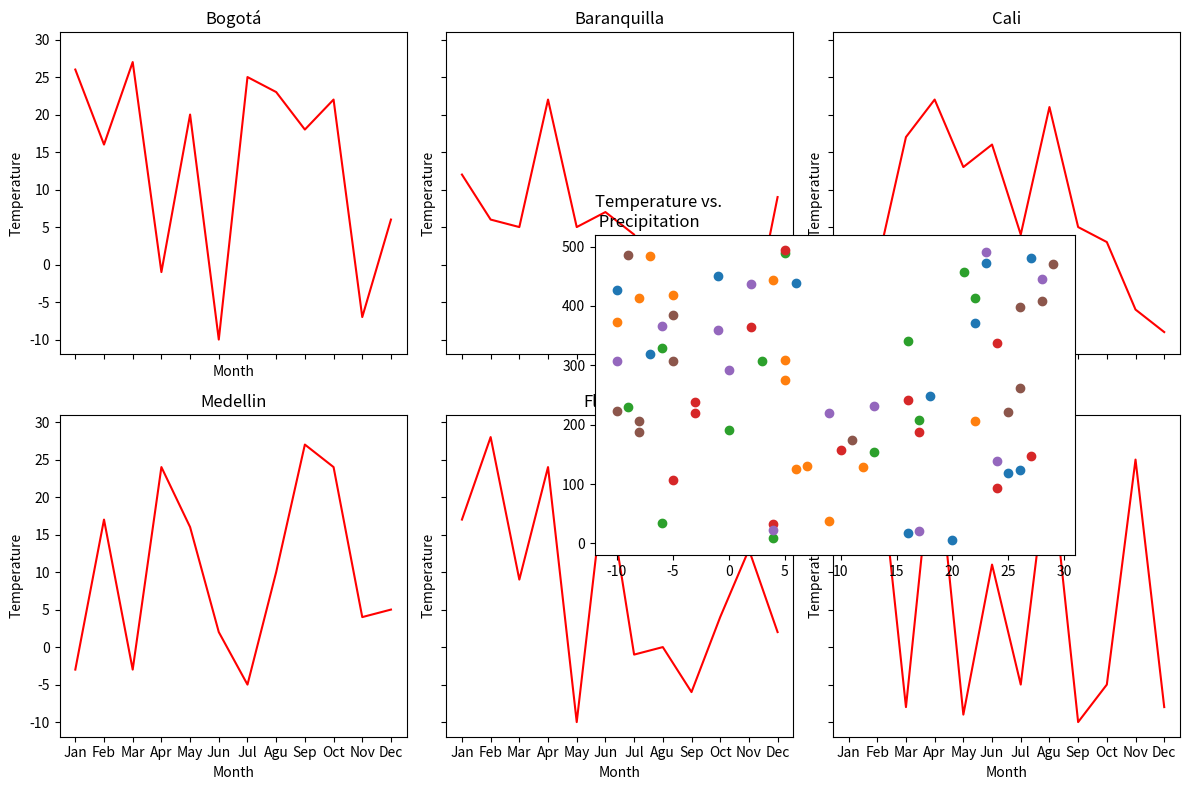

Recreate this plot in Python. (Note: this script raises an exception after producing the figure.)
import matplotlib.pyplot as pyplot
import random

months = ["Jan", "Feb", "Mar", "Apr", "May", "Jun",
          "Jul", "Agu", "Sep", "Oct", "Nov", "Dec"]


def show_image(path: str) -> None:
    image = pyplot.imread(path).tolist()
    pyplot.imshow(image)
    pyplot.show()


def get_random_temperatures_by_cities(cities: list) -> dict:
    temperatures = {}
    for city in cities:
        temperatures[city] = []

    for city in cities:
        count = 0
        while(count < len(months)):
            temperatures[city].append(random.randrange(-10, 30))
            count += 1

    return temperatures


def get_random_precipitations_by_cities(cities: list) -> dict:
    precipitations = {}
    for city in cities:
        precipitations[city] = []

    for city in cities:
        count = 0
        while(count < len(months)):
            precipitations[city].append(random.randrange(0, 500))
            count += 1

    return precipitations


figure, axes = pyplot.subplots(2, 3, figsize=(12, 8), sharex=True, sharey=True)

cities = [
    "Bogotá",
    "Baranquilla",
    "Cali",
    "Medellin",
    "Florencia",
    "Valledupar"
]

temperatures = get_random_temperatures_by_cities(cities)
precipitations = get_random_precipitations_by_cities(cities)


city_number = 0
city_list = list(cities)
for row in axes:
    for axe in row:
        axe.plot(
            months, temperatures[city_list[city_number]], "r", label="Temperature")
        axe.set_xticklabels(months)
        axe.set_xlabel("Month")
        axe.set_ylabel("Temperature")
        axe.set_title(city_list[city_number])
        city_number += 1
pyplot.tight_layout()

axe = figure.add_axes([0.5, 0.3, 0.4, 0.4])

for city in city_list:
    axe.scatter(temperatures[city], precipitations[city], label=city)
axe.set_title("Temperature vs. \n Precipitation", loc="left")


figure.savefig('./assets/out/temperatureVsPresipitations.png')

show_image('./assets/out/temperatureVsPresipitations.png')
